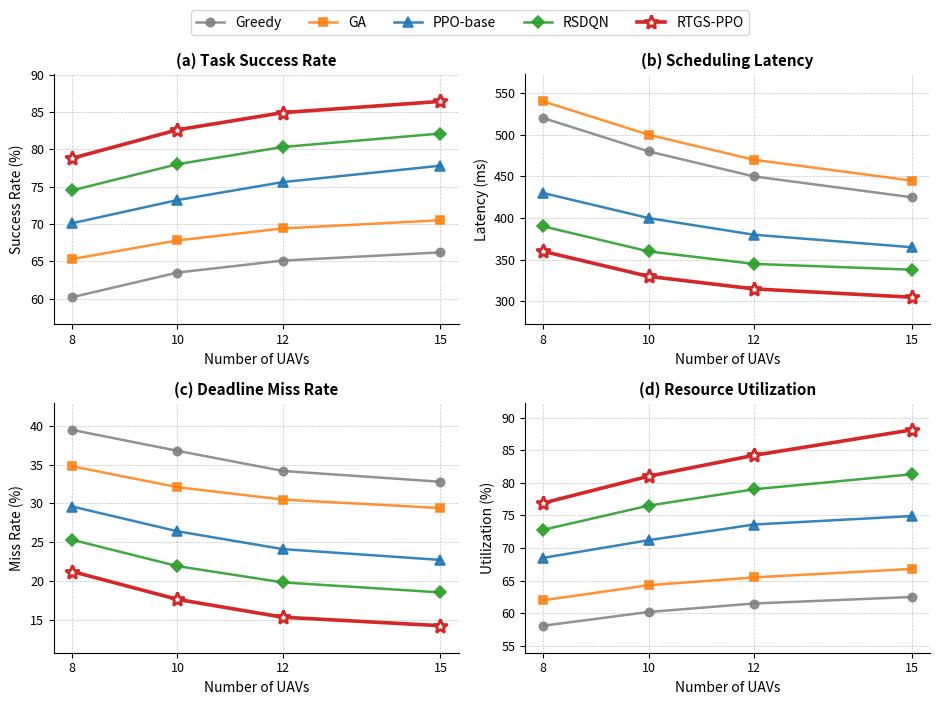

Write Python code to recreate this figure.
# plot_uav_scalability.py
"""
Figure: Performance vs. Number of UAVs  (2×2 subplots)
Methods: Greedy | GA | PPO-base | RSDQN | RTGS-PPO
"""

import numpy as np
import matplotlib
matplotlib.use("Agg")
import matplotlib.pyplot as plt
import matplotlib.ticker as mticker

# ── data ───────────────────────────────────────────────────────────────────────
uavs = [8, 10, 12, 15]

data = {
    "Greedy":   {
        "success":  [60.2, 63.5, 65.1, 66.2],
        "latency":  [520,  480,  450,  425 ],
        "miss":     [39.5, 36.8, 34.2, 32.8],
        "util":     [58.1, 60.2, 61.5, 62.5],
    },
    "GA":       {
        "success":  [65.3, 67.8, 69.4, 70.5],
        "latency":  [540,  500,  470,  445 ],
        "miss":     [34.8, 32.1, 30.5, 29.4],
        "util":     [62.0, 64.3, 65.5, 66.8],
    },
    "PPO-base": {
        "success":  [70.1, 73.2, 75.6, 77.8],
        "latency":  [430,  400,  380,  365 ],
        "miss":     [29.6, 26.4, 24.1, 22.7],
        "util":     [68.5, 71.2, 73.6, 74.9],
    },
    "RSDQN":    {
        "success":  [74.5, 78.0, 80.3, 82.1],
        "latency":  [390,  360,  345,  338 ],
        "miss":     [25.3, 21.9, 19.8, 18.5],
        "util":     [72.8, 76.5, 79.0, 81.3],
    },
    "RTGS-PPO": {
        "success":  [78.8, 82.6, 84.9, 86.4],
        "latency":  [360,  330,  315,  305 ],
        "miss":     [21.2, 17.6, 15.3, 14.2],
        "util":     [76.9, 81.0, 84.2, 88.1],
    },
}

# ── style config ───────────────────────────────────────────────────────────────
METHOD_STYLE = {
    #  method       color        marker  lw    ms    zorder  alpha
    "Greedy":   ("#7f7f7f", "o",  1.8,  6,   2,    0.85),
    "GA":       ("#ff7f0e", "s",  1.8,  6,   2,    0.85),
    "PPO-base": ("#1f77b4", "^",  1.8,  7,   3,    0.90),
    "RSDQN":    ("#2ca02c", "D",  1.8,  6,   3,    0.90),
    "RTGS-PPO": ("#d62728", "*",  2.6, 10,   4,    1.00),   # ← emphasized
}

SUBPLOT_CFG = [
    ("success", "(a) Task Success Rate",    "Success Rate (%)"),
    ("latency", "(b) Scheduling Latency",   "Latency (ms)"),
    ("miss",    "(c) Deadline Miss Rate",   "Miss Rate (%)"),
    ("util",    "(d) Resource Utilization", "Utilization (%)"),
]


def main():
    fig, axes = plt.subplots(2, 2, figsize=(9.5, 7.0))

    # ── draw each subplot ──────────────────────────────────────────────────────
    for ax, (key, title, ylabel) in zip(axes.flat, SUBPLOT_CFG):
        for method, (color, marker, lw, ms, zo, alpha) in METHOD_STYLE.items():
            is_rtgs = (method == "RTGS-PPO")
            ax.plot(
                uavs, data[method][key],
                color=color,
                marker=marker,
                linewidth=lw,
                markersize=ms,
                zorder=zo,
                alpha=alpha,
                markerfacecolor=color if not is_rtgs else "white",
                markeredgewidth=2.0 if is_rtgs else 1.2,
                markeredgecolor=color,
                label=method,
            )

        ax.set_title(title, fontsize=11, fontweight="bold", pad=6)
        ax.set_xlabel("Number of UAVs", fontsize=10)
        ax.set_ylabel(ylabel, fontsize=10)
        ax.set_xticks(uavs)
        ax.tick_params(labelsize=9)
        ax.grid(True, linestyle="--", linewidth=0.5, alpha=0.45, color="gray")
        ax.spines[["top", "right"]].set_visible(False)

        # nudge y-limits for visual breathing room
        ymin, ymax = ax.get_ylim()
        margin = (ymax - ymin) * 0.08
        ax.set_ylim(ymin - margin, ymax + margin)

    # ── shared legend above subplots ───────────────────────────────────────────
    handles, labels = axes[0, 0].get_legend_handles_labels()
    fig.legend(
        handles, labels,
        loc="upper center",
        ncol=5,
        fontsize=10,
        frameon=True,
        framealpha=0.9,
        edgecolor="lightgray",
        bbox_to_anchor=(0.5, 1.01),
    )

    plt.tight_layout(rect=[0, 0, 1, 0.96])
    out = "uav_scalability_4metrics.png"
    plt.savefig(out,                    dpi=300, bbox_inches="tight")
    plt.savefig(out.replace(".png", ".pdf"), bbox_inches="tight")
    print(f"[saved] {out}  +  .pdf")
    plt.close()


if __name__ == "__main__":
    main()
